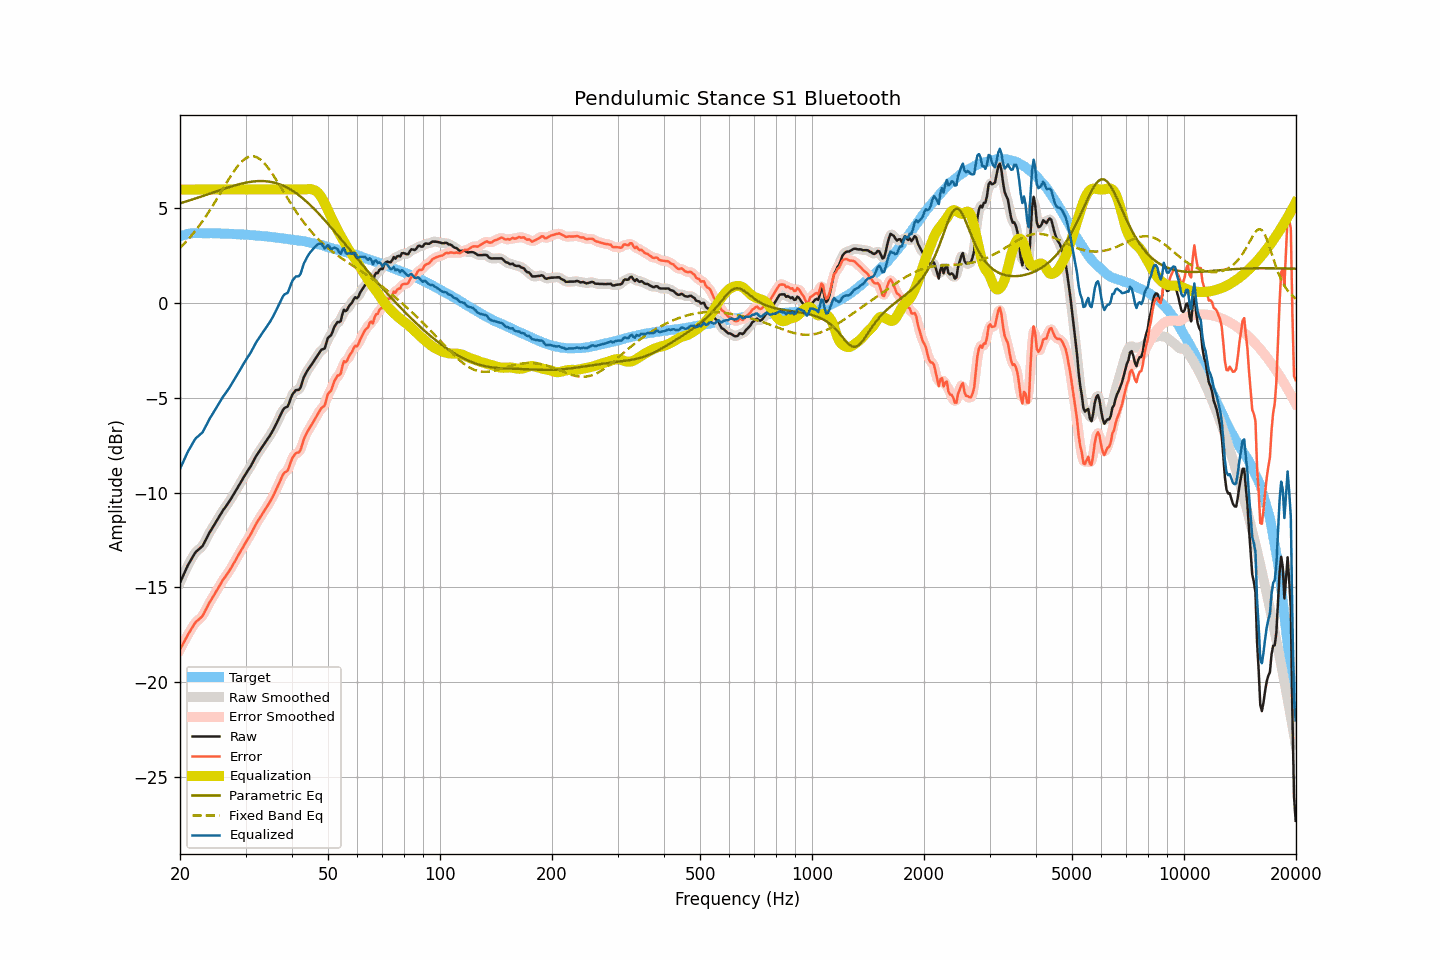

The data file committed next to this chart (first rows):
frequency, raw, smoothed, error, error_smoothed, equalization, parametric_eq, fixed_band_eq, equalized_raw, equalized_smoothed, target
20.00, -14.75, -14.76, -18.28, -18.28, 6.00, 5.27, 2.92, -8.75, -8.76, 3.53
20.20, -14.56, -14.56, -18.12, -18.12, 6.00, 5.30, 3.00, -8.56, -8.56, 3.56
20.40, -14.37, -14.37, -17.96, -17.96, 6.00, 5.32, 3.09, -8.37, -8.37, 3.59
20.61, -14.20, -14.19, -17.80, -17.80, 6.00, 5.35, 3.18, -8.20, -8.19, 3.61
20.81, -14.00, -14.01, -17.64, -17.64, 6.00, 5.37, 3.27, -8.00, -8.01, 3.64
21.02, -13.82, -13.83, -17.49, -17.49, 6.00, 5.40, 3.36, -7.82, -7.83, 3.66
21.23, -13.67, -13.67, -17.35, -17.35, 6.00, 5.43, 3.46, -7.67, -7.67, 3.67
21.44, -13.52, -13.52, -17.21, -17.20, 6.00, 5.45, 3.56, -7.52, -7.52, 3.68
21.66, -13.38, -13.37, -17.07, -17.06, 6.00, 5.48, 3.66, -7.38, -7.37, 3.69
21.87, -13.23, -13.24, -16.92, -16.93, 6.00, 5.51, 3.76, -7.23, -7.24, 3.69
22.09, -13.11, -13.13, -16.82, -16.83, 6.00, 5.54, 3.87, -7.11, -7.13, 3.70
22.31, -13.04, -13.04, -16.74, -16.74, 6.00, 5.56, 3.98, -7.04, -7.04, 3.70
22.54, -12.98, -12.97, -16.68, -16.68, 6.00, 5.59, 4.09, -6.98, -6.97, 3.70
22.76, -12.89, -12.90, -16.59, -16.60, 6.00, 5.62, 4.21, -6.89, -6.90, 3.70
22.99, -12.82, -12.80, -16.51, -16.49, 6.00, 5.65, 4.33, -6.82, -6.80, 3.69
23.22, -12.66, -12.67, -16.35, -16.36, 6.00, 5.68, 4.45, -6.66, -6.67, 3.69
23.45, -12.50, -12.51, -16.19, -16.19, 6.00, 5.71, 4.57, -6.50, -6.51, 3.69
23.69, -12.34, -12.33, -16.02, -16.02, 6.00, 5.74, 4.70, -6.34, -6.33, 3.69
23.92, -12.16, -12.17, -15.85, -15.86, 6.00, 5.77, 4.83, -6.16, -6.17, 3.69
24.16, -12.02, -12.02, -15.72, -15.71, 6.00, 5.79, 4.96, -6.02, -6.02, 3.70
24.40, -11.88, -11.88, -15.58, -15.57, 6.00, 5.82, 5.09, -5.88, -5.88, 3.69
24.65, -11.75, -11.75, -15.43, -15.44, 6.00, 5.85, 5.23, -5.75, -5.75, 3.68
24.89, -11.61, -11.61, -15.29, -15.29, 6.00, 5.88, 5.37, -5.61, -5.61, 3.68
25.14, -11.47, -11.47, -15.15, -15.15, 6.00, 5.91, 5.51, -5.47, -5.47, 3.68
25.39, -11.32, -11.33, -15.00, -15.01, 6.00, 5.94, 5.65, -5.32, -5.33, 3.68
25.65, -11.18, -11.18, -14.86, -14.86, 6.00, 5.97, 5.79, -5.18, -5.18, 3.68
25.91, -11.04, -11.04, -14.71, -14.71, 6.00, 6.00, 5.94, -5.04, -5.04, 3.67
26.16, -10.90, -10.91, -14.57, -14.58, 6.00, 6.03, 6.08, -4.90, -4.91, 3.67
26.43, -10.80, -10.79, -14.46, -14.46, 6.00, 6.06, 6.22, -4.80, -4.79, 3.67
26.69, -10.67, -10.67, -14.34, -14.34, 6.00, 6.08, 6.36, -4.67, -4.67, 3.67
26.96, -10.56, -10.55, -14.22, -14.22, 6.00, 6.11, 6.50, -4.56, -4.55, 3.66
27.23, -10.43, -10.42, -14.09, -14.08, 6.00, 6.14, 6.64, -4.43, -4.42, 3.66
27.50, -10.28, -10.29, -13.95, -13.94, 6.00, 6.16, 6.77, -4.28, -4.29, 3.66
27.77, -10.14, -10.14, -13.79, -13.80, 6.00, 6.19, 6.90, -4.14, -4.14, 3.65
28.05, -10.00, -10.00, -13.65, -13.65, 6.00, 6.21, 7.02, -4.00, -4.00, 3.65
28.33, -9.86, -9.86, -13.50, -13.50, 6.00, 6.24, 7.14, -3.86, -3.86, 3.64
28.62, -9.72, -9.72, -13.35, -13.35, 6.00, 6.26, 7.25, -3.72, -3.72, 3.64
28.90, -9.57, -9.57, -13.21, -13.20, 6.00, 6.28, 7.35, -3.57, -3.57, 3.63
29.19, -9.42, -9.43, -13.05, -13.05, 6.00, 6.31, 7.44, -3.42, -3.43, 3.62
29.48, -9.28, -9.28, -12.91, -12.91, 6.00, 6.33, 7.52, -3.28, -3.28, 3.63
29.78, -9.14, -9.14, -12.75, -12.76, 6.00, 6.34, 7.59, -3.14, -3.14, 3.62
30.08, -9.00, -9.00, -12.61, -12.61, 6.00, 6.36, 7.65, -3.00, -3.00, 3.62
30.38, -8.87, -8.87, -12.47, -12.47, 6.00, 6.38, 7.70, -2.87, -2.87, 3.61
30.68, -8.73, -8.74, -12.34, -12.34, 6.00, 6.39, 7.73, -2.73, -2.74, 3.60
30.99, -8.61, -8.60, -12.20, -12.19, 6.00, 6.41, 7.75, -2.61, -2.60, 3.59
31.30, -8.45, -8.45, -12.03, -12.03, 6.00, 6.42, 7.75, -2.45, -2.45, 3.59
31.61, -8.28, -8.29, -11.87, -11.87, 6.00, 6.43, 7.75, -2.28, -2.29, 3.59
31.93, -8.13, -8.13, -11.70, -11.70, 6.00, 6.44, 7.72, -2.13, -2.13, 3.57
32.24, -7.98, -7.99, -11.54, -11.56, 6.00, 6.44, 7.69, -1.98, -1.99, 3.56
32.57, -7.87, -7.86, -11.42, -11.42, 6.00, 6.45, 7.64, -1.87, -1.86, 3.56
32.89, -7.73, -7.73, -11.29, -11.29, 6.00, 6.45, 7.58, -1.73, -1.73, 3.56
33.22, -7.60, -7.61, -11.15, -11.15, 6.00, 6.45, 7.51, -1.60, -1.61, 3.54
33.55, -7.48, -7.48, -11.02, -11.02, 6.00, 6.45, 7.43, -1.48, -1.48, 3.54
33.89, -7.35, -7.36, -10.88, -10.89, 6.00, 6.44, 7.33, -1.35, -1.36, 3.53
34.23, -7.23, -7.23, -10.76, -10.76, 6.00, 6.43, 7.23, -1.23, -1.23, 3.53
34.57, -7.10, -7.11, -10.62, -10.62, 6.00, 6.42, 7.12, -1.10, -1.11, 3.51
34.92, -6.99, -6.98, -10.48, -10.48, 6.00, 6.41, 7.01, -0.99, -0.98, 3.50
35.27, -6.84, -6.84, -10.33, -10.33, 6.00, 6.39, 6.88, -0.84, -0.84, 3.50
35.62, -6.68, -6.69, -10.17, -10.17, 6.00, 6.38, 6.76, -0.68, -0.69, 3.48
35.97, -6.52, -6.52, -9.99, -9.99, 6.00, 6.35, 6.62, -0.52, -0.52, 3.47
... 635 more rows
